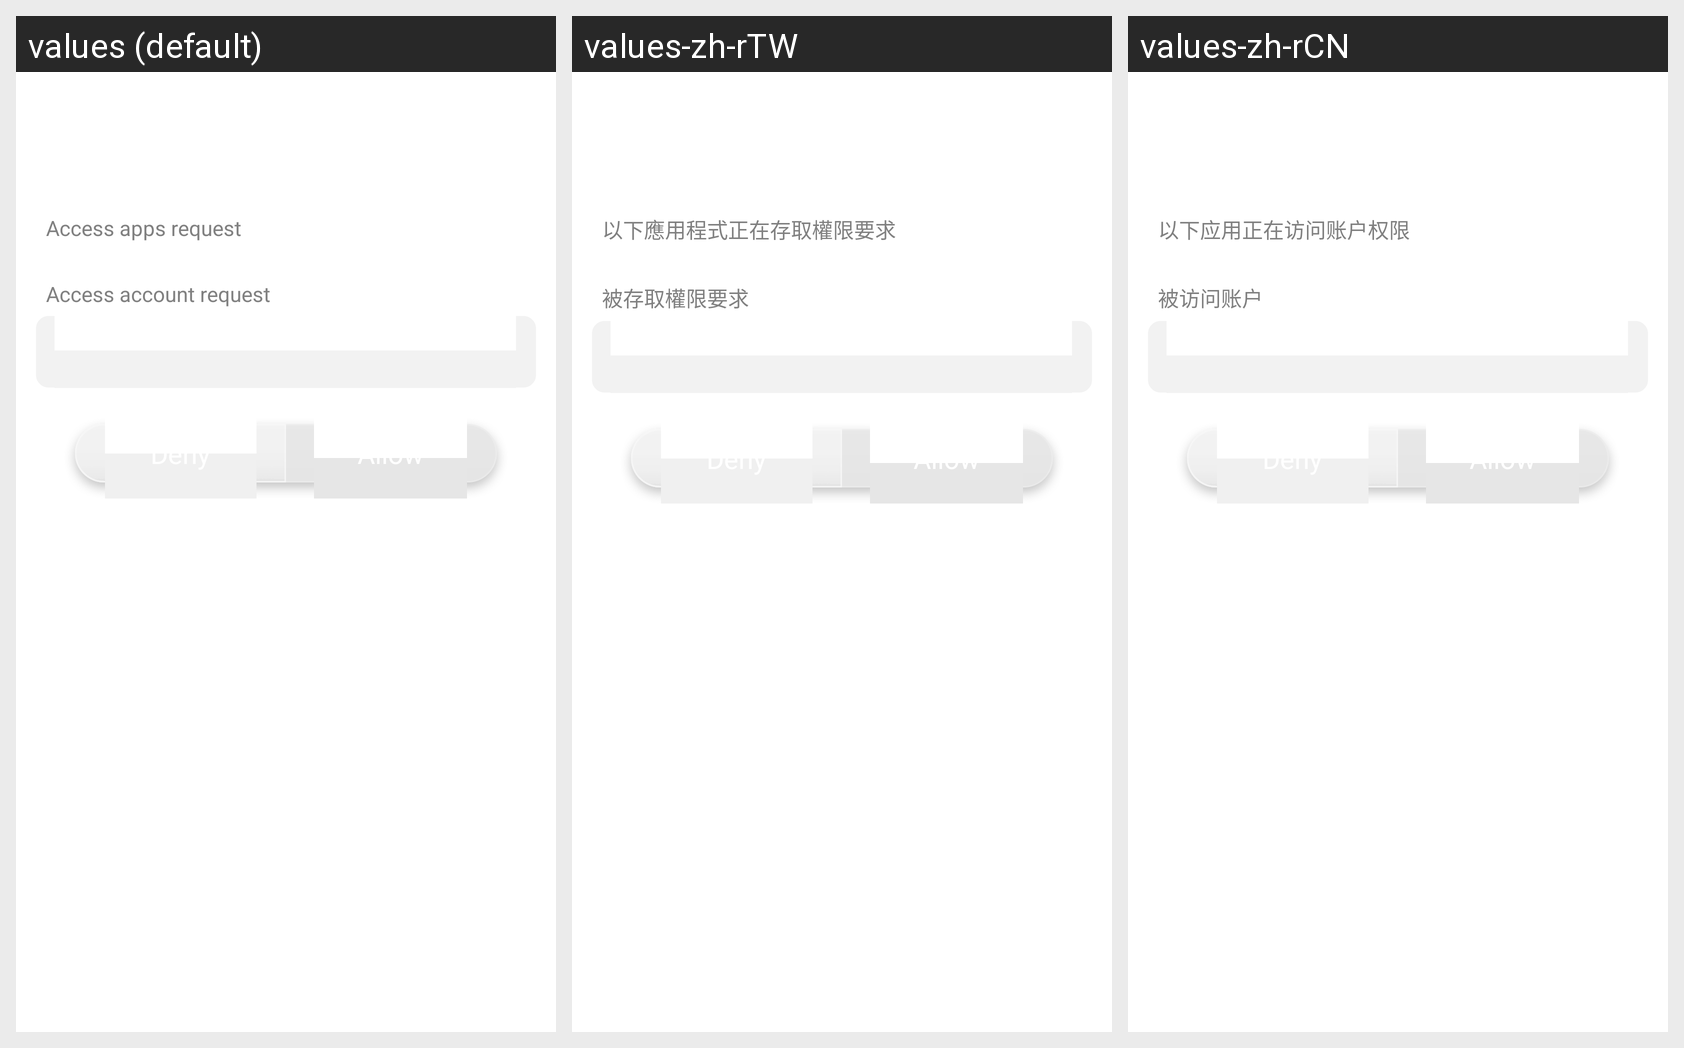

For this localized Android screen grid, give each drawn string resource with its value in every locale shown.
Android screen res/layout/grant_credentials_permission.xml rendered under 3 locales, left to right: values (default), values-zh-rTW, values-zh-rCN. Device: Nexus 5 (rendered at 1080×1920; each locale shown at half size, 540×960, under a caption strip naming it); theme Theme.MaterialComponents.DayNight.NoActionBar.
Strings drawn on this screen, with the default value and each locale's value (text and hints the layout hard-codes, and strings that could not be matched under every locale, appear in the picture but are not listed):

grant_permissions_apps
  values: Access apps request
  values-zh-rTW: 以下應用程式正在存取權限要求
  values-zh-rCN: 以下应用正在访问账户权限

grant_permissions_account
  values: Access account request
  values-zh-rTW: 被存取權限要求
  values-zh-rCN: 被访问账户
